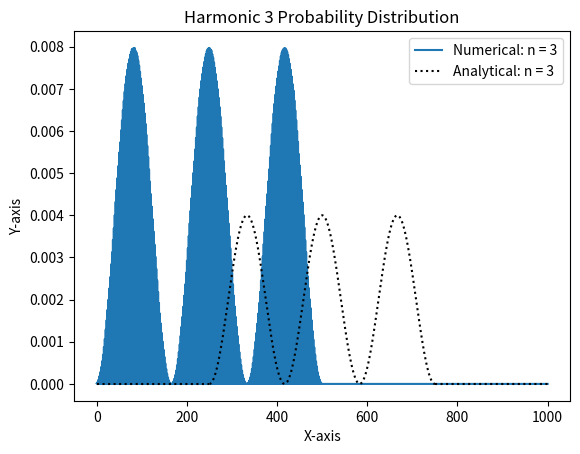

The script that saved this image: (Note: this script raises an exception after producing the figure.)
import numpy as np
import matplotlib.pyplot as plt

# Constants
hbar = 1.0   # Planck's constant / 2π
N = 1000     # Number of grid points



def Hamiltonians(m, N): # make an all diag(2) off-diag(-1) matrix
    def kinetic(N):
        diags = np.full(N, 2)

        H = np.diag(diags)

        for i in range(0, H.shape[0]):
            if i != 0:
                H[i,i-1] = -1
            if i != H.shape[0]-1:
                H[i,i+1] = -1
        
        return H

    def potential(N):
        H = np.zeros((N,N))
        for i in range(0, H.shape[0]):
            if i < int(N/4) or i > int(3*N/4):
                H[i,i] = 10e10
            else:
                H[i,i] = 0
    
        return H
    print(kinetic(N) + potential(N)* -hbar**2 / (2*m)) 
    H = kinetic(N) + potential(N)
    return H * -hbar**2 / (2*m)


def normalize(psi):
    norm = np.sqrt(np.sum(np.abs(psi)**2, axis=1))  # Compute the norm of each row
    psi_norm = psi / norm[:, np.newaxis]  # Normalize each row
    return psi_norm



# function to graph the nth harmonic
def harmonic(n, N):
    
    E, psi = np.linalg.eigh(Hamiltonians(1, N))
    psi_norm = normalize(psi)
    x_values = np.linspace(0, N, N)
    
    plt.plot(x_values, psi_norm[n-1]**2, label=f'Numerical: n = {n}') # graphing numerically


    x1 = np.linspace(0, N/4, int(N/4)) 
    x2 = np.linspace(N/4, 3*N/4, int(N/2))
    x3 = np.linspace(3*N/4, N, int(N/4))
    


    def normalize_analytical_in(n, x):
        psi = np.sqrt(2) * np.sin(n*np.pi*x*N/2) # times N to make it work on the same domain
        dx = x[1] - x[0]  # calculate the step size
        norm = np.sqrt(np.sum(np.abs(psi)**2) * dx)  # multiply the sum by the step size
        psi_norm_ana = psi / norm
        return psi_norm_ana
    
    for a in range(n, n+1):
        plt.plot(x1, 0*x1, ls=':', color='black')

    for a in range(n, n+1):
        psi_norm_ana = normalize_analytical_in(a, x2)
        plt.plot(x2, psi_norm_ana**2, label=f'Analytical: n = {a}', ls=':', color='black')

    for a in range(n, n+1):
        plt.plot(x3, 0*x3, ls=':', color='black')


    # Set labels and title
    plt.xlabel('X-axis')
    plt.ylabel('Y-axis')
    plt.title(f'Harmonic {n} Probability Distribution')

    # Display legend
    plt.legend()
    # Show the plot
    plt.savefig('plots/Schrodinger_1D_Simulation_1matrix.png')
    
    plt.show()


harmonic(3, N)